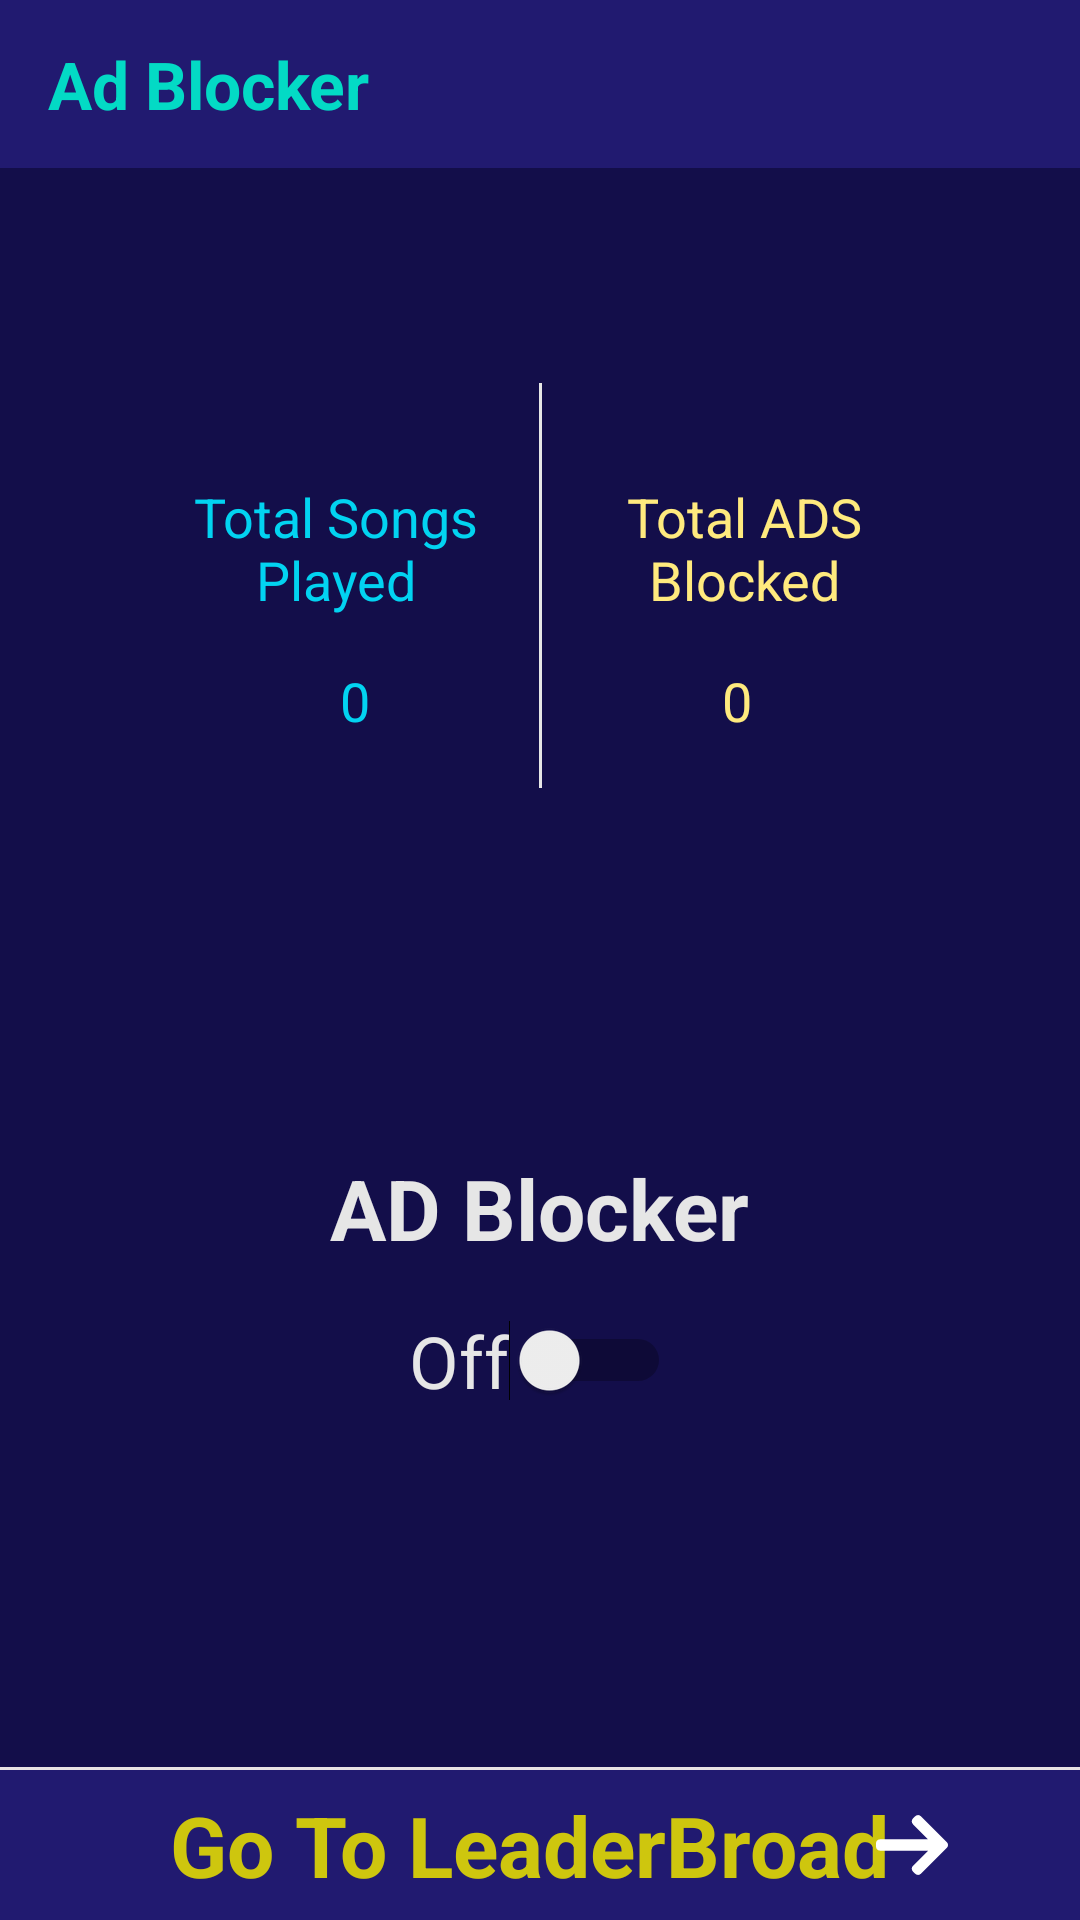

Write the Android layout XML for this screen, with the resource values it uses.
<!-- AndroidManifest.xml: application theme Theme.SpotifyAdBlocker -->
<!-- res/layout/activity_main.xml -->
<?xml version="1.0" encoding="utf-8"?>
<androidx.constraintlayout.widget.ConstraintLayout xmlns:android="http://schemas.android.com/apk/res/android"
    xmlns:app="http://schemas.android.com/apk/res-auto"
    xmlns:tools="http://schemas.android.com/tools"
    android:layout_width="match_parent"
    android:layout_height="match_parent"
    android:background="#130E4A"
    tools:context=".MainActivity">

    <androidx.appcompat.widget.Toolbar

        android:id="@+id/toolbar"
        android:layout_width="match_parent"
        android:layout_height="wrap_content"
        android:background="?attr/colorPrimary"
        android:minHeight="?attr/actionBarSize"
        android:theme="?attr/actionBarTheme"
        app:layout_constraintStart_toStartOf="parent"
        app:layout_constraintTop_toTopOf="parent">

        <androidx.constraintlayout.widget.ConstraintLayout
            android:layout_width="match_parent"
            android:layout_height="match_parent"
            tools:layout_editor_absoluteX="16dp"
            tools:layout_editor_absoluteY="12dp">

            <TextView
                android:layout_width="wrap_content"
                android:layout_height="wrap_content"
                android:text="@string/app_name"
                android:textAppearance="@style/TextAppearance.AppCompat.Large"
                android:textColor="@color/secondaryColor"
                android:textStyle="bold"
                app:layout_constraintBottom_toBottomOf="parent"
                app:layout_constraintHorizontal_bias="0.5"
                app:layout_constraintStart_toStartOf="parent"
                app:layout_constraintTop_toTopOf="parent" />
        </androidx.constraintlayout.widget.ConstraintLayout>
    </androidx.appcompat.widget.Toolbar>


    <TextView
        android:id="@+id/textView"
        android:layout_width="120dp"
        android:layout_height="wrap_content"
        android:layout_marginStart="52dp"
        android:layout_marginLeft="52dp"
        android:layout_marginTop="104dp"

        android:gravity="center"
        android:text="Total Songs Played"
        android:textAppearance="@style/TextAppearance.AppCompat.Medium"
        android:textColor="#02D3F1"
        app:layout_constraintStart_toStartOf="parent"
        app:layout_constraintTop_toBottomOf="@+id/toolbar" />

    <View
        android:id="@+id/view"
        android:layout_width="1dp"
        android:layout_height="135dp"
        android:background="@color/grey_10"
        app:layout_constraintBottom_toBottomOf="@+id/textView5"
        app:layout_constraintEnd_toStartOf="@+id/textView5"
        app:layout_constraintStart_toEndOf="@+id/textView"
        app:layout_constraintTop_toTopOf="@+id/textView"
        app:layout_constraintVertical_bias="0.361" />

    <TextView
        android:id="@+id/textView5"
        android:layout_width="120dp"
        android:layout_height="wrap_content"
        android:layout_marginTop="104dp"
        android:layout_marginEnd="52dp"
        android:layout_marginRight="52dp"
        android:gravity="center"
        android:text="Total ADS Blocked"
        android:textAppearance="@style/TextAppearance.AppCompat.Medium"
        android:textColor="#FFEA7E"
        app:layout_constraintEnd_toEndOf="parent"
        app:layout_constraintTop_toBottomOf="@+id/toolbar" />

    <TextView
        android:id="@+id/countSongs"
        android:layout_width="wrap_content"
        android:layout_height="wrap_content"
        android:layout_marginTop="16dp"
        android:text="0"
        android:textAppearance="@style/TextAppearance.AppCompat.Medium"
        android:textColor="#02D3F1"
        app:layout_constraintEnd_toEndOf="@+id/textView"
        app:layout_constraintHorizontal_bias="0.557"
        app:layout_constraintStart_toStartOf="@+id/textView"
        app:layout_constraintTop_toBottomOf="@+id/textView" />

    <TextView
        android:id="@+id/countAd"
        android:layout_width="wrap_content"
        android:layout_height="wrap_content"
        android:layout_marginTop="16dp"
        android:text="0"
        android:textAppearance="@style/TextAppearance.AppCompat.Medium"
        android:textColor="#FFEA7E"
        app:layout_constraintEnd_toEndOf="@+id/textView5"
        app:layout_constraintHorizontal_bias="0.48"
        app:layout_constraintStart_toStartOf="@+id/textView5"
        app:layout_constraintTop_toBottomOf="@+id/textView5" />

    <Switch
        android:id="@+id/switch1"
        android:layout_width="wrap_content"
        android:layout_height="wrap_content"
        android:layout_marginTop="16dp"

        android:text="Off"
        android:textAppearance="@style/TextAppearance.AppCompat.Medium"
        android:textColor="@color/grey_10"
        android:textSize="24sp"
        app:layout_constraintEnd_toEndOf="@+id/textView9"
        app:layout_constraintStart_toStartOf="@+id/textView9"
        app:layout_constraintTop_toBottomOf="@+id/textView9"
        tools:ignore="UseSwitchCompatOrMaterialXml" />

    <TextView
        android:id="@+id/textView9"
        android:layout_width="wrap_content"
        android:layout_height="wrap_content"
        android:layout_marginTop="52dp"
        android:text="AD Blocker"
        android:textAppearance="@style/TextAppearance.AppCompat.Headline"

        android:textColor="@color/grey_10"
        android:textSize="28sp"
        android:textStyle="bold"
        app:layout_constraintEnd_toEndOf="parent"
        app:layout_constraintStart_toStartOf="parent"
        app:layout_constraintTop_toBottomOf="@+id/songDescription" />

    <View
        android:layout_width="match_parent"
        android:layout_height="1dp"

        android:background="@color/boxColor"
        app:layout_constraintBottom_toTopOf="@+id/constraintLayout2"
        app:layout_constraintEnd_toEndOf="parent"
        app:layout_constraintHorizontal_bias="0.5"
        app:layout_constraintStart_toStartOf="parent" />

    <androidx.constraintlayout.widget.ConstraintLayout
        android:id="@+id/constraintLayout2"
        android:layout_width="match_parent"

        android:layout_height="50dp"
        android:background="@color/toolbarColor"
        app:layout_constraintBottom_toBottomOf="parent"
        app:layout_constraintEnd_toEndOf="parent"
        app:layout_constraintHorizontal_bias="0.5"
        app:layout_constraintStart_toStartOf="parent">

        <TextView
            android:layout_width="wrap_content"
            android:layout_height="wrap_content"
            android:text="Go To LeaderBroad "

            android:textAppearance="@style/TextAppearance.AppCompat.Large"
            android:textColor="#CEC60E"
            android:textSize="28sp"
            android:textStyle="bold"
            app:layout_constraintBottom_toBottomOf="parent"
            app:layout_constraintEnd_toEndOf="parent"
            app:layout_constraintStart_toStartOf="parent"
            app:layout_constraintTop_toTopOf="parent" />

        <ImageView
            android:layout_width="wrap_content"
            android:layout_height="wrap_content"

            android:layout_marginEnd="44dp"
            android:layout_marginRight="44dp"
            android:src="@drawable/ic_right_arrow"
            app:layout_constraintBottom_toBottomOf="parent"
            app:layout_constraintEnd_toEndOf="parent"
            app:layout_constraintTop_toTopOf="parent" />
    </androidx.constraintlayout.widget.ConstraintLayout>

    <androidx.constraintlayout.widget.ConstraintLayout

        android:id="@+id/songDescription"
        android:layout_width="match_parent"
        android:layout_height="wrap_content"
        android:layout_marginTop="32dp"
        android:visibility="invisible"
        app:layout_constraintEnd_toEndOf="parent"
        app:layout_constraintHorizontal_bias="0.5"
        app:layout_constraintStart_toStartOf="parent"
        app:layout_constraintTop_toBottomOf="@+id/view">

        <ImageView
            android:id="@+id/imageView2"
            android:layout_width="wrap_content"
            android:layout_height="wrap_content"
            android:layout_marginLeft="16dp"
            android:layout_marginBottom="8dp"
            app:layout_constraintBottom_toBottomOf="parent"
            app:layout_constraintStart_toStartOf="parent"
            app:layout_constraintTop_toTopOf="parent"
            app:srcCompat="@drawable/ic_musical_note"
            tools:ignore="VectorDrawableCompat" />

        <TextView
            android:id="@+id/songName"
            android:layout_width="0dp"
            android:layout_height="wrap_content"
            android:layout_marginLeft="8dp"
            android:layout_marginRight="8dp"
            android:layout_marginBottom="8dp"
            android:text="TextView"
            android:textAppearance="@style/TextAppearance.AppCompat.Large"
            android:textColor="#FFFFFF"
            android:textStyle="italic"
            app:layout_constraintBottom_toBottomOf="parent"
            app:layout_constraintEnd_toStartOf="@+id/textView7"
            app:layout_constraintHorizontal_bias="0.5"
            app:layout_constraintStart_toEndOf="@+id/imageView2"
            app:layout_constraintTop_toTopOf="parent" />

        <TextView
            android:id="@+id/textView7"
            android:layout_width="wrap_content"
            android:layout_height="wrap_content"
            android:layout_gravity="end"
            android:layout_marginRight="16dp"
            android:layout_marginBottom="8dp"
            android:text="Now Playing"
            android:textAppearance="@style/TextAppearance.AppCompat.Large"
            android:textColor="#00F0FF"
            app:layout_constraintBottom_toBottomOf="parent"
            app:layout_constraintEnd_toEndOf="parent"
            app:layout_constraintTop_toTopOf="parent" />

        <View
            android:id="@+id/view2"
            android:layout_width="match_parent"
            android:layout_height="1dp"
            android:layout_marginTop="12dp"
            android:background="@color/boxColor"
            app:layout_constraintBottom_toBottomOf="parent"
            app:layout_constraintEnd_toEndOf="parent"
            app:layout_constraintHorizontal_bias="0.5"
            app:layout_constraintStart_toStartOf="parent" />
    </androidx.constraintlayout.widget.ConstraintLayout>

</androidx.constraintlayout.widget.ConstraintLayout>
<!-- resources referenced by this layout -->
<resources>
  <color name="boxColor">#E7E2E2</color>
  <color name="grey_10">#e6e6e6</color>
  <color name="secondaryColor">#03DAC5</color>
  <color name="toolbarColor">#211A70</color>
  <!-- drawable ic_musical_note (drawable) -->
  <vector android:height="24dp" android:viewportHeight="415.963"
      android:viewportWidth="415.963" android:width="24dp" xmlns:android="http://schemas.android.com/apk/res/android">
      <path android:fillColor="@color/white" android:pathData="m328.712,264.539c12.928,-21.632 21.504,-48.992 23.168,-76.064 1.056,-17.376 -2.816,-35.616 -11.2,-52.768 -13.152,-26.944 -35.744,-42.08 -57.568,-56.704 -16.288,-10.912 -31.68,-21.216 -42.56,-35.936l-1.952,-2.624c-6.432,-8.64 -13.696,-18.432 -14.848,-26.656 -1.152,-8.32 -8.704,-14.24 -16.96,-13.76 -8.384,0.576 -14.88,7.52 -14.88,15.936v285.12c-13.408,-8.128 -29.92,-13.12 -48,-13.12 -44.096,0 -80,28.704 -80,64s35.904,64 80,64 80,-28.704 80,-64v-186.496c24.032,9.184 63.36,32.576 74.176,87.2 -2.016,2.976 -3.936,6.176 -6.176,8.736 -5.856,6.624 -5.216,16.736 1.44,22.56 6.592,5.888 16.704,5.184 22.56,-1.44 4.288,-4.864 8.096,-10.56 11.744,-16.512 0.384,-0.448 0.737,-0.928 1.056,-1.472z"/>
  </vector>
  <!-- drawable ic_right_arrow (drawable) -->
  <vector xmlns:android="http://schemas.android.com/apk/res/android"
      android:width="24dp"
      android:height="24dp"
      android:viewportWidth="492.004"
      android:viewportHeight="492.004">
    <path
        android:fillColor="@color/white"
        android:pathData="M484.14,226.886L306.46,49.202c-5.072,-5.072 -11.832,-7.856 -19.04,-7.856c-7.216,0 -13.972,2.788 -19.044,7.856l-16.132,16.136c-5.068,5.064 -7.86,11.828 -7.86,19.04c0,7.208 2.792,14.2 7.86,19.264L355.9,207.526H26.58C11.732,207.526 0,219.15 0,234.002v22.812c0,14.852 11.732,27.648 26.58,27.648h330.496L252.248,388.926c-5.068,5.072 -7.86,11.652 -7.86,18.864c0,7.204 2.792,13.88 7.86,18.948l16.132,16.084c5.072,5.072 11.828,7.836 19.044,7.836c7.208,0 13.968,-2.8 19.04,-7.872l177.68,-177.68c5.084,-5.088 7.88,-11.88 7.86,-19.1C492.02,238.762 489.228,231.966 484.14,226.886z"/>
  </vector>
  <string name="app_name">Ad Blocker</string>
  <style name="Theme.SpotifyAdBlocker" parent="Theme.MaterialComponents.Light.NoActionBar">
          
          <item name="colorPrimary">@color/toolbarColor</item>
          <item name="colorPrimaryVariant">@color/statusbarColor</item>
          <item name="colorOnPrimary">@color/white</item>
  
          
          <item name="colorSecondary">@color/secondaryColor</item>
          <item name="colorSecondaryVariant">@color/statusbarColor</item>
          <item name="colorOnSecondary">@color/black</item>
  
          
          <item name="android:statusBarColor" tools:targetApi="l">?attr/colorPrimaryVariant</item>
  
          
      </style>
  <color name="white">#FFFFFFFF</color>
  <color name="statusbarColor">#150F3A</color>
  <color name="black">#FF000000</color>
</resources>
